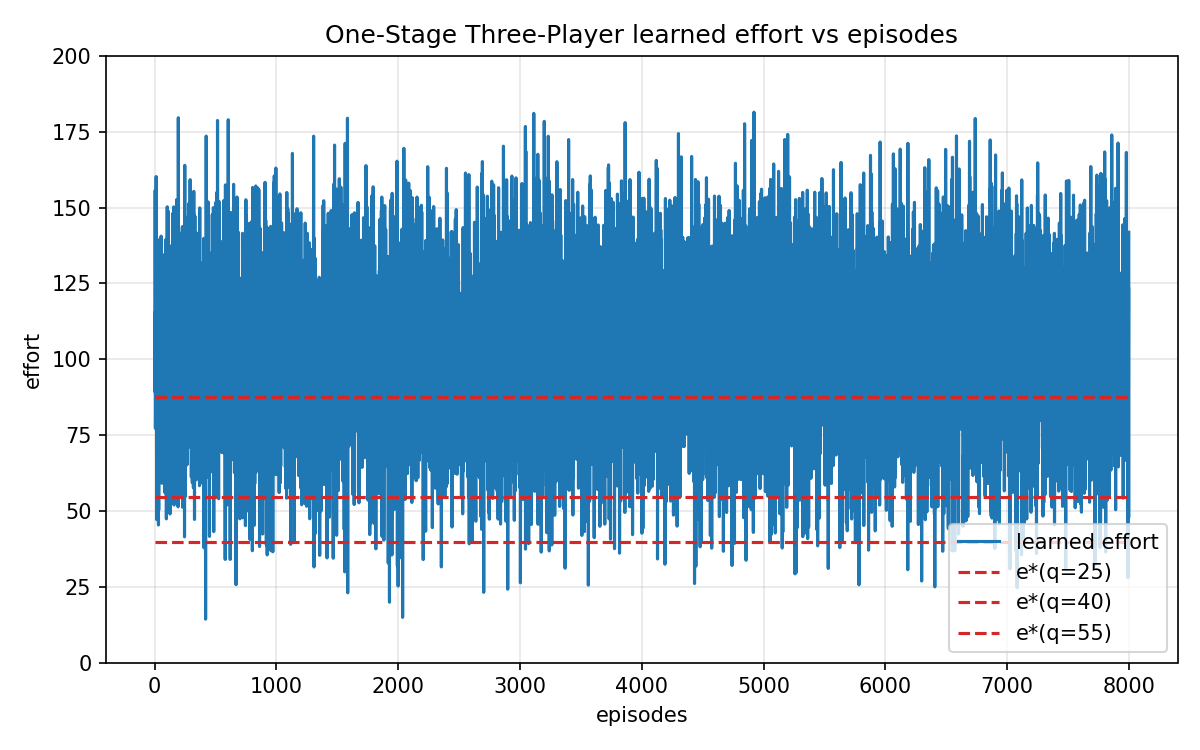

Values plotted in this chart, from the file beside it:
stage1_weight, stage2_weight, k1, k2, information_revelation, theoretical_stage1_effort, theoretical_stage2_effort, Model_training, final_stage1_effort, final_stage2_effort, final_weighted_effort, Convergence_Quality, episodes, Gap_from_theoretical, stage2_gap_unweighted, gradient_iterations, gradient_final_grad, gradient_mode
3.0, 6.5, 0.0004, 0.0004, none, 0.0, 87.5, ppo, 0.0, 79.1, 514.1, Poor, 8000, 54.62, , , , 
3.0, 6.5, 0.0004, 0.0004, none, 0.0, 54.69, ppo, 0.0, 78.27, 508.8, Poor, 8000, 153.3, , , , 
3.0, 6.5, 0.0004, 0.0004, none, 0.0, 39.77, ppo, 0.0, 77.68, 504.9, Poor, 8000, 246.4, , , , 
